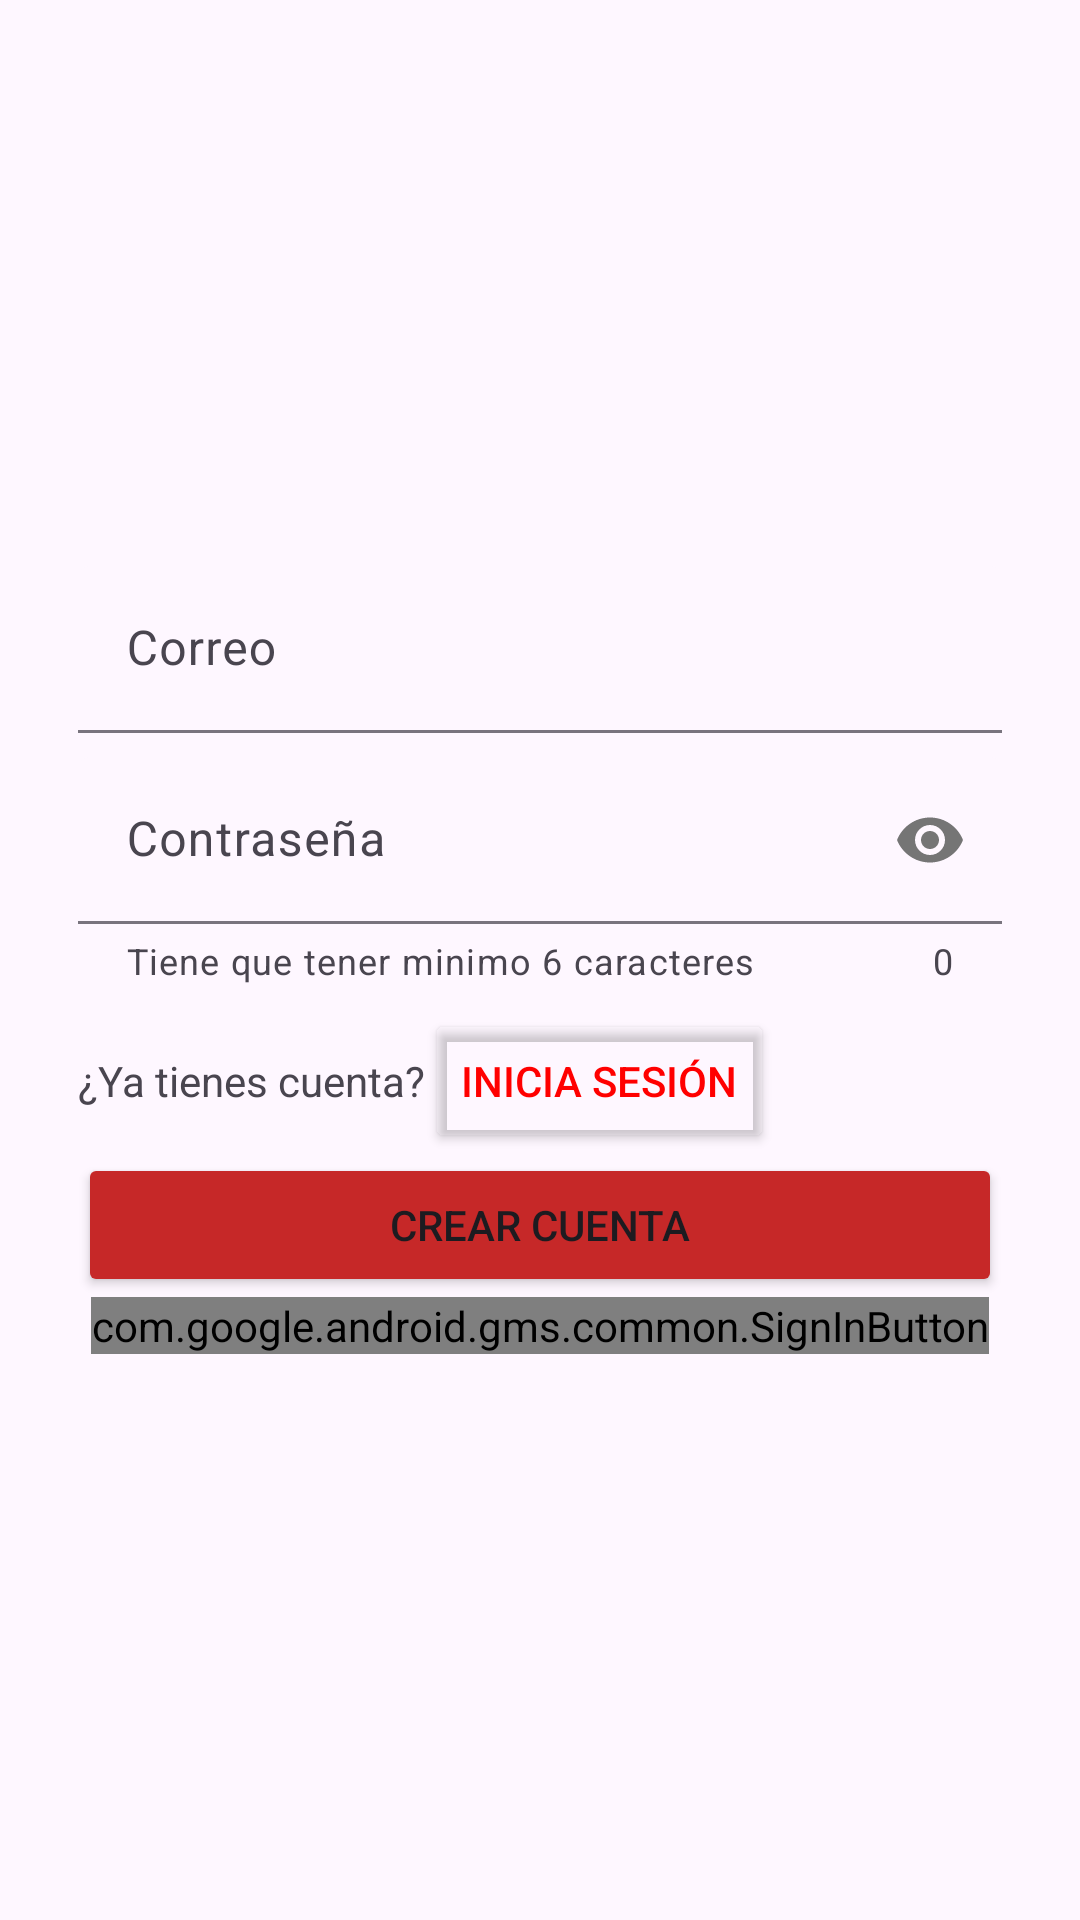

Layout XML and referenced resources for this Android screen:
<!-- AndroidManifest.xml: application theme Theme.Material3.DayNight.NoActionBar -->
<!-- res/layout/activity_register.xml -->
<?xml version="1.0" encoding="utf-8"?>
<androidx.constraintlayout.widget.ConstraintLayout xmlns:android="http://schemas.android.com/apk/res/android"
    xmlns:app="http://schemas.android.com/apk/res-auto"
    xmlns:tools="http://schemas.android.com/tools"
    android:layout_width="match_parent"
    android:layout_height="match_parent"
    tools:context=".login.LoginActivity">

    <LinearLayout
        android:layout_width="match_parent"
        android:layout_height="wrap_content"
        android:layout_marginStart="16dp"
        android:layout_marginTop="16dp"
        android:layout_marginEnd="16dp"
        android:layout_marginBottom="16dp"
        android:orientation="vertical"
        android:padding="10dp"
        app:layout_constraintBottom_toBottomOf="parent"
        app:layout_constraintEnd_toEndOf="parent"
        app:layout_constraintStart_toStartOf="parent"
        app:layout_constraintTop_toTopOf="parent">

        <com.google.android.material.textfield.TextInputLayout
            android:id="@+id/tilCorreoRegister"
            android:layout_width="match_parent"
            android:layout_height="wrap_content"
            android:layout_marginBottom="8dp"
            android:hint="Correo"
            app:boxBackgroundMode="filled"
            app:startIconDrawable="@drawable/baseline_mail_outline_24">

            <com.google.android.material.textfield.TextInputEditText
                android:id="@+id/editTextCorreoRegister"
                android:layout_width="match_parent"
                android:layout_height="wrap_content" />
        </com.google.android.material.textfield.TextInputLayout>

        <com.google.android.material.textfield.TextInputLayout
            android:id="@+id/tilContrasenaRegister"
            android:layout_width="match_parent"
            android:layout_height="wrap_content"
            android:layout_marginBottom="8dp"
            android:hint="Contraseña"
            app:boxBackgroundMode="filled"
            app:counterEnabled="true"
            app:helperText="Tiene que tener minimo 6 caracteres"
            app:passwordToggleEnabled="true"
            app:passwordToggleTintMode="src_atop"
            app:startIconDrawable="@drawable/baseline_password_24">

            <com.google.android.material.textfield.TextInputEditText
                android:id="@+id/editTextContrasenaRegister"
                android:layout_width="match_parent"
                android:layout_height="wrap_content"
                android:inputType="textPassword" />
        </com.google.android.material.textfield.TextInputLayout>

        <androidx.constraintlayout.widget.ConstraintLayout
            android:layout_width="match_parent"
            android:layout_height="match_parent">

            <TextView
                android:id="@+id/textView6"
                android:layout_width="wrap_content"
                android:layout_height="0dp"
                android:gravity="center_vertical"
                android:text="¿Ya tienes cuenta?"
                app:layout_constraintBottom_toBottomOf="parent"
                app:layout_constraintStart_toStartOf="parent"
                app:layout_constraintTop_toTopOf="parent" />

            <Button
                android:id="@+id/btnLoginRegister"
                android:layout_width="wrap_content"
                android:layout_height="wrap_content"
                android:backgroundTint="@color/transparent"
                android:text="Inicia sesión"
                android:textColor="#ff0000"
                app:layout_constraintBottom_toBottomOf="parent"
                app:layout_constraintStart_toEndOf="@+id/textView6"
                />
        </androidx.constraintlayout.widget.ConstraintLayout>

        <Button
            android:id="@+id/btnCrearCuentaRegister"
            android:layout_width="match_parent"
            android:layout_height="wrap_content"
            android:backgroundTint="#C62828"
            android:text="Crear cuenta" />

        <com.google.android.gms.common.SignInButton
            android:id="@+id/btnGoogleRegister"
            android:layout_width="wrap_content"
            android:layout_height="wrap_content"
            android:layout_gravity="center" />

    </LinearLayout>
</androidx.constraintlayout.widget.ConstraintLayout>
<!-- resources referenced by this layout -->
<resources>
  <color name="transparent">#00FFFFFF</color>
</resources>
